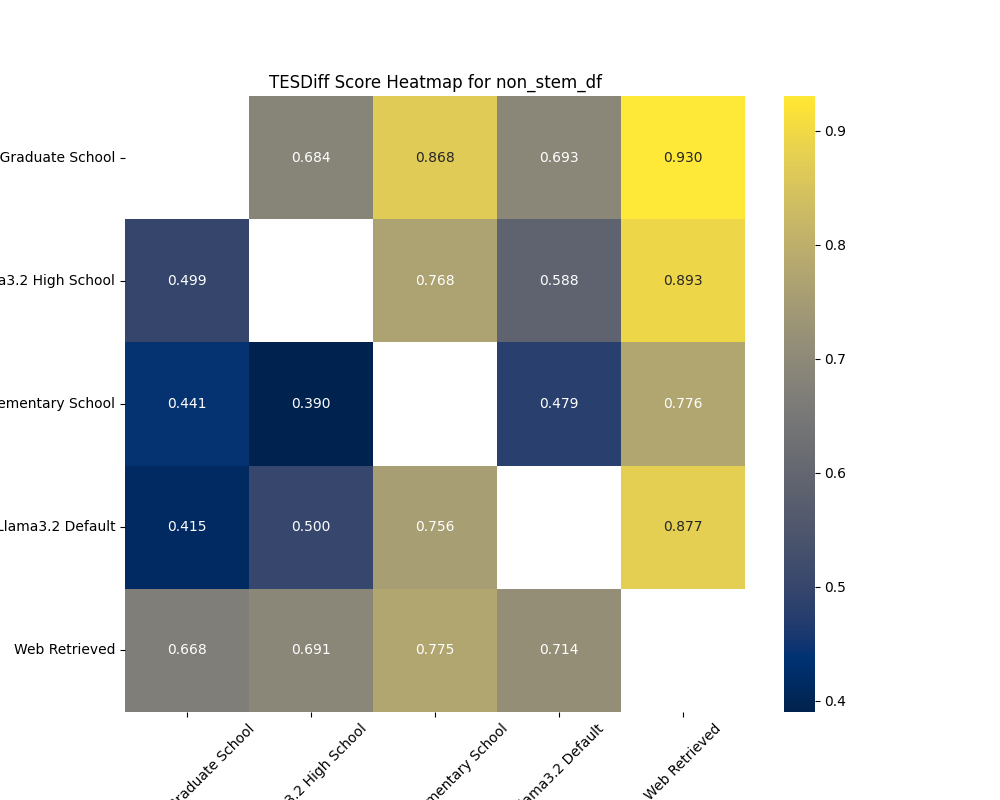

Values plotted in this chart, from the file beside it:
, Llama3.2 Graduate School, Llama3.2 High School, Llama3.2 Elementary School, Llama3.2 Default, Web Retrieved
Llama3.2 Graduate School, , 0.6842, 0.8679, 0.6927, 0.9304
Llama3.2 High School, 0.4992, , 0.7676, 0.5878, 0.8934
Llama3.2 Elementary School, 0.441, 0.3902, , 0.4786, 0.7756
Llama3.2 Default, 0.4148, 0.5002, 0.7557, , 0.877
Web Retrieved, 0.6677, 0.6911, 0.7745, 0.7138, 
